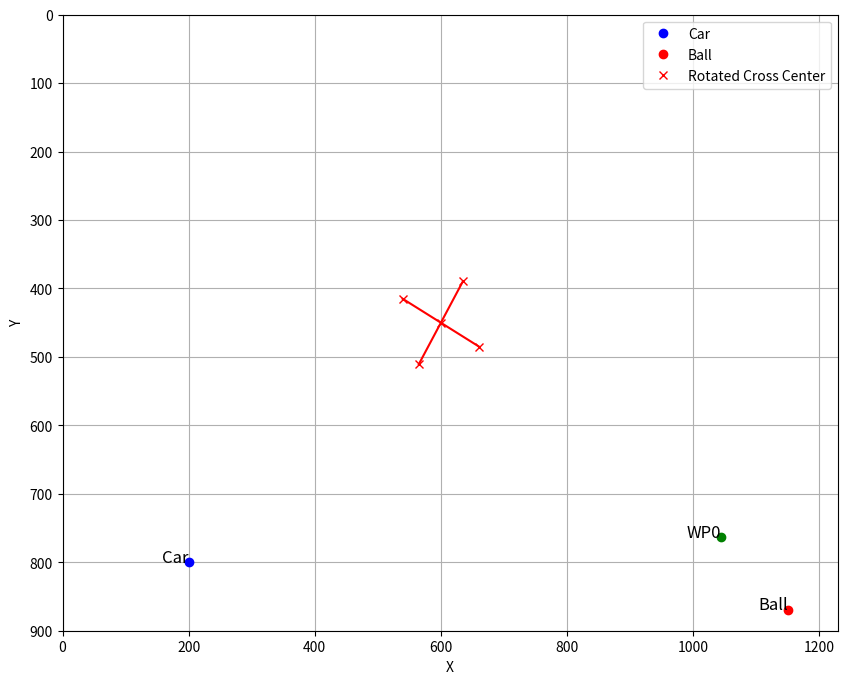

This chart was generated by the following Python code:
import math
import numpy as np
import matplotlib.pyplot as plt

class Waypoint:
    def __init__(self, x, y):
        self.x = x
        self.y = y

    def __repr__(self):
        return f"Waypoint(x={self.x}, y={self.y})"

class Ball:
    def __init__(self, x, y, obstacle):
        self.x = x
        self.y = y
        self.obstacle = obstacle
        self.waypoints = []

    def add_waypoint(self, waypoint):
        print(f"Waypoint added at: {waypoint}, on {self}")
        self.waypoints.append(waypoint)

    def clear_waypoints(self):
        self.waypoints = []

    def __repr__(self):
        return f"Ball(x={self.x}, y={self.y}, obstacle={self.obstacle}, waypoints={self.waypoints})"

class Car:
    def __init__(self, x, y, angle=0):
        self.x = x
        self.y = y
        self.angle = angle

    def __repr__(self):
        return f"Car(x={self.x}, y={self.y}, angle={self.angle})"

class Cross:
    # def __init__(self,center, angle, x1, y1, x2, y2, x3, y3, x4, y4): # x1, y1, x2, y2 first line begins and ends.  x3, y3, x4, y4 where the second line begins and ends
    #     self.center = center
    #     self.angle = angle
    #     self.begin1 = (x1,y1)
    #     self.end1 = (x2,y2)
    #     self.begin2 = (x3,y3)
    #     self.end2 = (x4,y4)
   
    def __init__(self, center, angle, begin1, end1, begin2, end2):
        # Center and angle
        self.center = center
        self.angle = angle
        
        # Lines as tuples (x, y)
        self.begin1 = begin1
        self.end1 = end1
        self.begin2 = begin2
        self.end2 = end2
    
    
    def __repr__(self):
        return (f"Cross(center={self.center}, angle={self.angle}, "
                f"begin1={self.begin1}, end1={self.end1},begin2={self.begin2} end2={self.end2},")


def do_intersect(p1, q1, p2, q2):
    def orientation(p, q, r):
        val = (q[1] - p[1]) * (r[0] - q[0]) - (q[0] - p[0]) * (r[1] - q[1])
        if val == 0:
            return 0
        return 1 if val > 0 else 2

    def on_segment(p, q, r):
        if min(p[0], r[0]) <= q[0] <= max(p[0], r[0]) and min(p[1], r[1]) <= q[1] <= max(p[1], r[1]):
            return True
        return False

    o1 = orientation(p1, q1, p2)
    o2 = orientation(p1, q1, q2)
    o3 = orientation(p2, q2, p1)
    o4 = orientation(p2, q2, q1)

    if o1 != o2 and o3 != o4:
        return True

    if o1 == 0 and on_segment(p1, p2, q1):
        return True

    if o2 == 0 and on_segment(p1, q2, q1):
        return True

    if o3 == 0 and on_segment(p2, p1, q2):
        return True

    if o4 == 0 and on_segment(p2, q1, q2):
        return True

    return False

def is_crossed_by_line(car, waypoint, cross_segments):
    for segment in cross_segments:
        if do_intersect((car.x, car.y), (waypoint.x, waypoint.y), segment[0], segment[1]):
            return True
    return False

def calc_cross_center(segments, rotation_angle_degrees):
    x_coords = [segment[0][0] for segment in segments] + [segment[1][0] for segment in segments]
    y_coords = [segment[0][1] for segment in segments] + [segment[1][1] for segment in segments]

    # Define the rotation matrix for the given rotation angle
    theta = np.radians(rotation_angle_degrees)
    rotation_matrix = np.array([
        [np.cos(theta), -np.sin(theta)],
        [np.sin(theta), np.cos(theta)]
    ])

    return [np.mean(x_coords), np.mean(y_coords)], rotation_matrix

def rotate_point(point, center, rotation_matrix):
    translated_point = np.array(point) - np.array(center)
    rotated_point = np.dot(rotation_matrix, translated_point)
    return rotated_point + np.array(center)

def rotate_cross_segments(cross_segments, center, rotation_matrix):
    rotated_segments = []
    for segment in cross_segments:
        rotated_segment = [
            rotate_point(segment[0], center, rotation_matrix),
            rotate_point(segment[1], center, rotation_matrix)
        ]
        rotated_segments.append(rotated_segment)
    return rotated_segments

def get_quadrant(point, center):
    if point.x >= center[0] and point.y <= center[1]:
        return 1  # Top-right
    elif point.x <= center[0] and point.y <= center[1]:
        return 2  # Top-left
    elif point.x <= center[0] and point.y >= center[1]:
        return 3  # Bottom-left
    elif point.x >= center[0] and point.y >= center[1]:
        return 4  # Bottom-right

def get_closest_quadrants(first_quadrant):
    if first_quadrant == 1:
        return [2, 4]
    elif first_quadrant == 2:
        return [1, 3]
    elif first_quadrant == 3:
        return [2, 4]
    elif first_quadrant == 4:
        return [1, 3]

def calc_obstacle_waypoints(ball, car, cross_segments):
    waypoint_distance = 150  # Distance from ball location to put waypoint
    cross_center, rotation_matrix = calc_cross_center(cross_segments, 30)
    rotated_cross_segments = rotate_cross_segments(cross_segments, cross_center, rotation_matrix)

    if ball.y <= 100 and ball.x <= 100:  # Condition 1
        angle = 45
    elif ball.y <= 100 and ball.x >= 1100:  # Condition 2
        angle = 135
    elif ball.y >= 800 and ball.x <= 100:  # Condition 3
        angle = 315
    elif ball.y >= 800 and ball.x >= 1100:  # Condition 4
        angle = 225





        
        


    

    # if ball.obstacle == 0:
    #     print("No waypoints added")
    # else:
    #     if ball.obstacle == 1:
    #         angle = 45
    #     elif ball.obstacle == 2:
    #         angle = 135
    #     elif ball.obstacle == 3:
    #         angle = 315
    #     elif ball.obstacle == 4:
    #         angle = 225
    #     elif ball.obstacle == 5:
    #         angle = 90
    #     elif ball.obstacle == 6:
    #         angle = 0
    #     elif ball.obstacle == 7:
    #         angle = 270
    #     elif ball.obstacle == 8:
    #         angle = 180
    #     elif ball.obstacle == 9:
    #         angle = 0
    #     elif ball.obstacle == 10:
    #         angle = 270
    #     elif ball.obstacle == 11:
    #         angle = 180
    #     elif ball.obstacle == 12:
    #         angle = 90
    #     elif ball.obstacle == 13:
    #         angle = 225
    #     elif ball.obstacle == 14:
    #         angle = 135
    #     elif ball.obstacle == 15:
    #         angle = 45
    #     elif ball.obstacle == 16:
    #         angle = 315

        angle_rad = math.radians(angle)
        waypoint_x = ball.x + waypoint_distance * math.cos(angle_rad)
        waypoint_y = ball.y + waypoint_distance * math.sin(angle_rad)
        waypoint = Waypoint(waypoint_x, waypoint_y)
        ball.add_waypoint(waypoint)

        # Check if the cross is between the car and waypoint, if so, add additional waypoints
        while is_crossed_by_line(car, ball.waypoints[-1], rotated_cross_segments):
            add_additional_waypoint(ball, car, rotated_cross_segments, waypoint_distance, cross_center)

def add_additional_waypoint(ball, car, cross_segments, waypoint_distance, cross_center):
    first_waypoint = ball.waypoints[-1]
    first_quadrant = get_quadrant(first_waypoint, cross_center)
    closest_quadrants = get_closest_quadrants(first_quadrant)

    potential_quadrants = []
    for quadrant in closest_quadrants:
        if quadrant == 1:
            potential_quadrants.append((cross_center[0] + waypoint_distance, cross_center[1] - waypoint_distance))
        elif quadrant == 2:
            potential_quadrants.append((cross_center[0] - waypoint_distance, cross_center[1] - waypoint_distance))
        elif quadrant == 3:
            potential_quadrants.append((cross_center[0] - waypoint_distance, cross_center[1] + waypoint_distance))
        elif quadrant == 4:
            potential_quadrants.append((cross_center[0] + waypoint_distance, cross_center[1] + waypoint_distance))

    for x, y in potential_quadrants:
        waypoint = Waypoint(x, y)
        if not is_crossed_by_line(car, waypoint, cross_segments):
            ball.add_waypoint(waypoint)
            break

def plot_coordinates(car, ball, cross_segments):
    plt.figure(figsize=(10, 8))
    
    # Plot the car
    plt.plot(car.x, car.y, 'bo', label='Car')
    plt.text(car.x, car.y, 'Car', fontsize=12, ha='right')

    # Plot the ball
    plt.plot(ball.x, ball.y, 'ro', label='Ball')
    plt.text(ball.x, ball.y, 'Ball', fontsize=12, ha='right')

    cross_center, rotation_matrix = calc_cross_center(cross_segments, 30)
    rotated_segments = rotate_cross_segments(cross_segments, cross_center, rotation_matrix)

    crossbegin = []
    crossend = []
    #center, angle, x1, y1, x2, y2, x3, y3, x4, y4
    # Plot the rotated cross
    for segment in rotated_segments:
        plt.plot([segment[0][0], segment[1][0]], [segment[0][1], segment[1][1]], 'r-')
        first = segment[0][0], segment[0][1]
        sec = segment[1][0], segment[1][1]
        print(f"Line begin (x,y) = {first}, line end (x,y) = {sec}")
        crossbegin.append(first)
        crossend.append(sec)
        plt.plot(segment[0][0], segment[0][1], 'rx')
        plt.plot(segment[1][0], segment[1][1], 'rx')
    plt.plot(cross_center[0], cross_center[1], 'rx', label='Rotated Cross Center')
    print(f"cross center {cross_center}")

    
    cross = Cross(cross_center,30, crossbegin[-2], crossend[-2], crossbegin[-1],  crossend[-1]) 
    # Plot waypoints
    for i, waypoint in enumerate(ball.waypoints):
        plt.plot(waypoint.x, waypoint.y, 'go')
        plt.text(waypoint.x, waypoint.y, f'WP{i}', fontsize=12, ha='right')

    plt.xlim(0, 1229)
    plt.ylim(0, 900)
    plt.gca().invert_yaxis()
    plt.xlabel('X')
    plt.ylabel('Y')
    plt.legend()
    plt.grid()
    plt.show()

    return cross

def run():
    # Different balls
    # ball = Ball(33, 20, 1)  # Zone 1
    # ball = Ball(1150, 50, 2)  # Zone 2
    # ball = Ball(29, 875, 3)  # Zone 3
    ball = Ball(1150, 869, 4)  # Zone 4
    #ball = Ball(600, 30, 5)  # Zone 5
    #ball = Ball(33, 450, 6)  # Zone 6
    #ball = Ball(600, 862, 7)  # Zone 7
    #ball = Ball(1150, 450, 8)  # Zone 8
    #ball = Ball(598, 364, 9)  # Zone 9
    #ball = Ball(515, 449, 10)  # Zone 10
    #ball = Ball(598, 529, 11)  # Zone 11
    #ball = Ball(682, 449, 12)  # Zone 12
    # ball = Ball(580, 427, 13)  # Zone 13
    #ball = Ball(585, 466, 14)  # Zone 14
    #ball = Ball(612, 462, 15)  # Zone 15
    # ball = Ball(614, 427, 16)  # Zone 16
    # ball = Ball(639, 443, 16)     
    # ball = Ball(592, 396, 16)   
    # Car placements each corner
    #car = Car(200, 100, 0)  # Top left
    car = Car(200, 800, 0)  # Bottom left
    #car = Car(1000, 800, 0)  # Bottom right
    #car = Car(1000, 100, 0)  # Top right

    # Load cross segments from JSON file
    no_go_zones = [
        ((600, 380), (600, 520)),  # Arm 1 goes down
        ((530, 450), (670, 450))   # Arm 2 goes across
    ]
    
    calc_obstacle_waypoints(ball, car, no_go_zones)
    print(ball)

    # Plot the coordinates
    cross = plot_coordinates(car, ball, no_go_zones)
    print(cross)

run()
